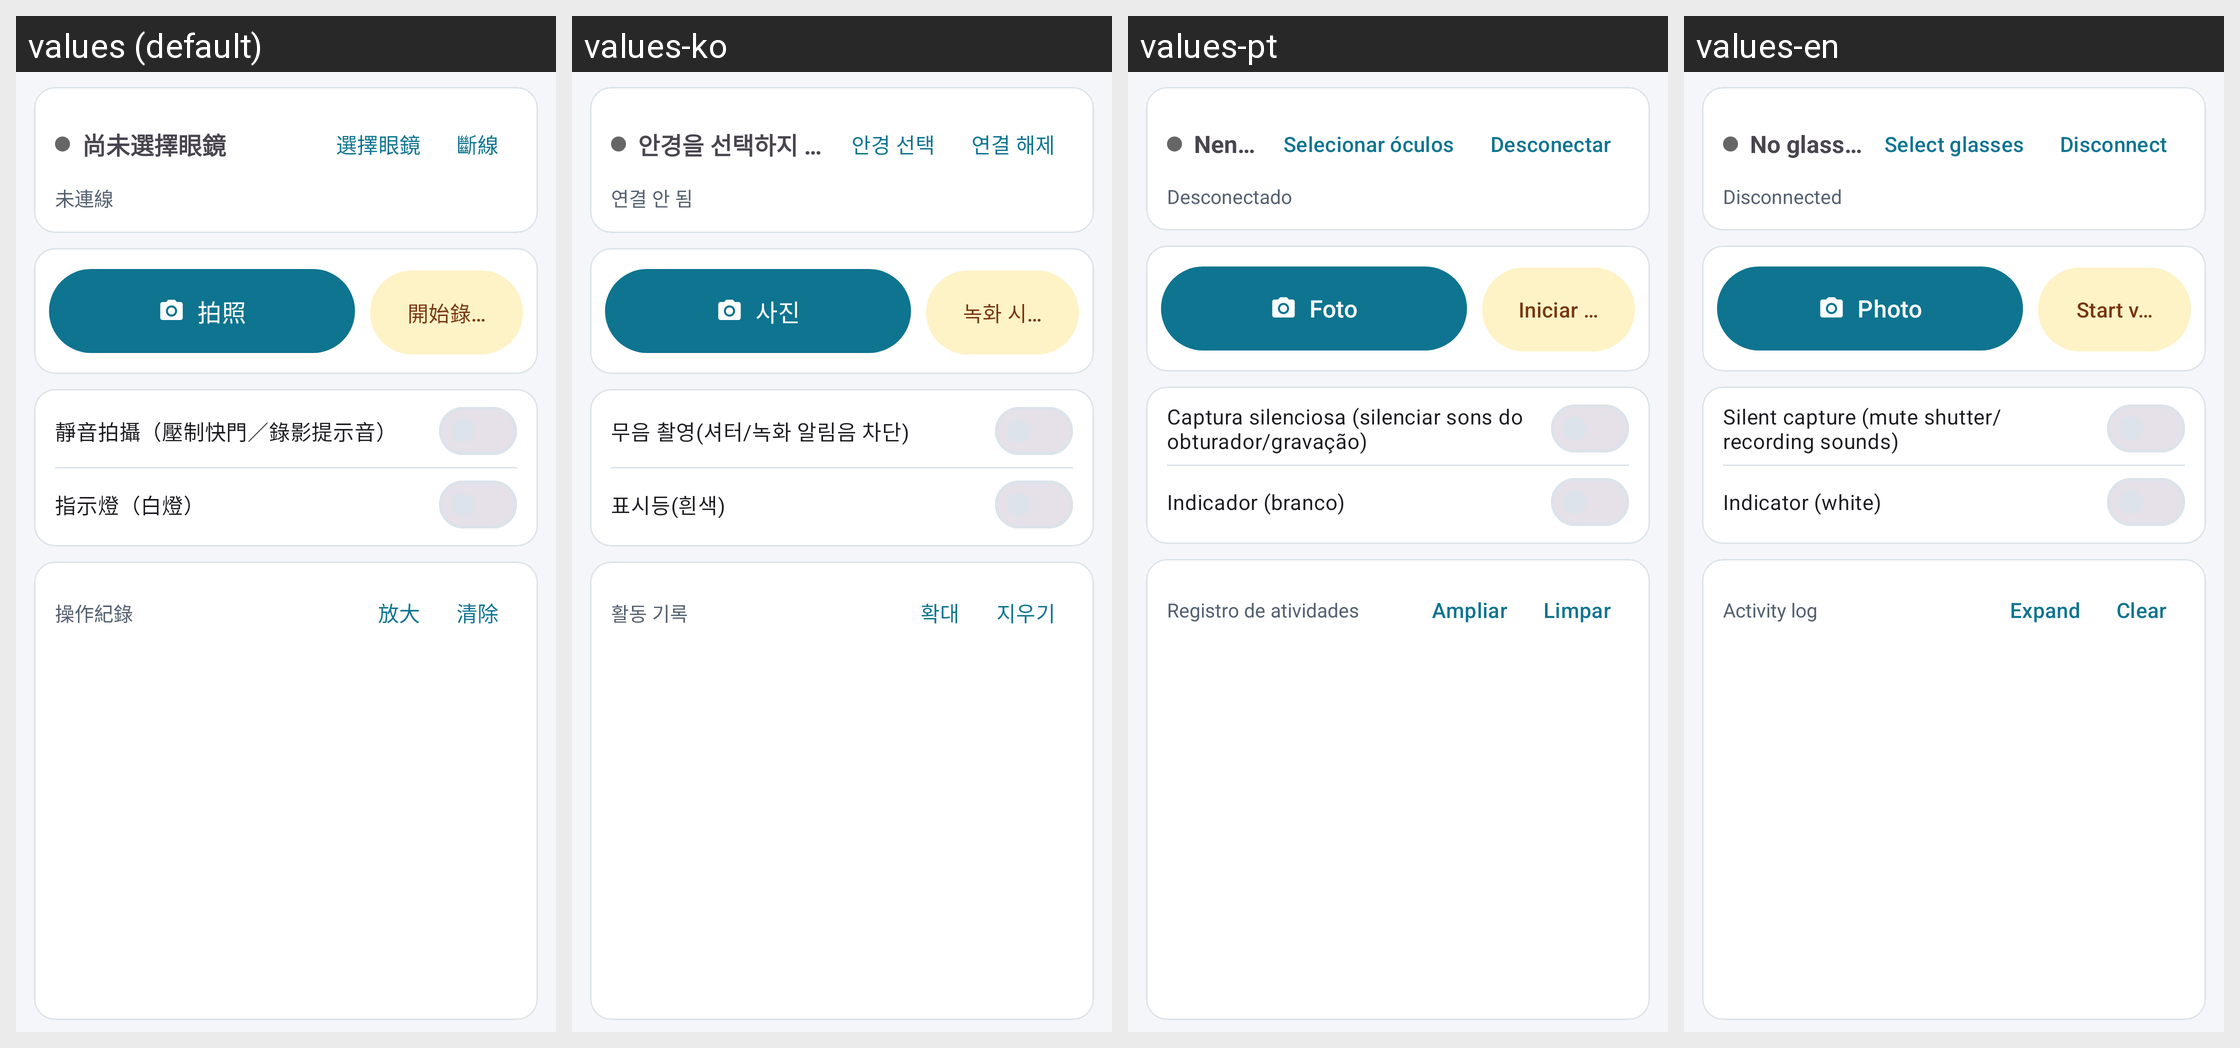

Strings drawn on this Android screen and how each of the app's shown locales translates them:
Android screen res/layout/fragment_remote.xml rendered under 4 locales, left to right: values (default), values-ko, values-pt, values-en. Device: Nexus 5 (rendered at 1080×1920; each locale shown at half size, 540×960, under a caption strip naming it); theme Theme.RokidPhone.
Other locales in the repository, not shown: values-ar, values-de, values-es, values-fr, values-ja, values-ru, values-th, values-uk, values-vi, values-zh-rCN.
Strings drawn on this screen, with the default value and each locale's value (text and hints the layout hard-codes, and strings that could not be matched under every locale, appear in the picture but are not listed):

conn_no_device
  values: 尚未選擇眼鏡
  values-ko: 안경을 선택하지 않음
  values-pt: Nenhum óculos selecionado
  values-en: No glasses selected

conn_pick_title
  values: 選擇眼鏡
  values-ko: 안경 선택
  values-pt: Selecionar óculos
  values-en: Select glasses

btn_disconnect
  values: 斷線
  values-ko: 연결 해제
  values-pt: Desconectar
  values-en: Disconnect

conn_disconnected
  values: 未連線
  values-ko: 연결 안 됨
  values-pt: Desconectado
  values-en: Disconnected

btn_photo
  values: 拍照
  values-ko: 사진
  values-pt: Foto
  values-en: Photo

btn_video_start
  values: 開始錄影
  values-ko: 녹화 시작
  values-pt: Iniciar vídeo
  values-en: Start video

silent_switch_label
  values: 靜音拍攝（壓制快門／錄影提示音）
  values-ko: 무음 촬영(셔터/녹화 알림음 차단)
  values-pt: Captura silenciosa (silenciar sons do obturador/gravação)
  values-en: Silent capture (mute shutter/recording sounds)

led_switch_label
  values: 指示燈（白燈）
  values-ko: 표시등(흰색)
  values-pt: Indicador (branco)
  values-en: Indicator (white)

sec_log
  values: 操作紀錄
  values-ko: 활동 기록
  values-pt: Registro de atividades
  values-en: Activity log

log_expand
  values: 放大
  values-ko: 확대
  values-pt: Ampliar
  values-en: Expand

btn_clear_log
  values: 清除
  values-ko: 지우기
  values-pt: Limpar
  values-en: Clear
